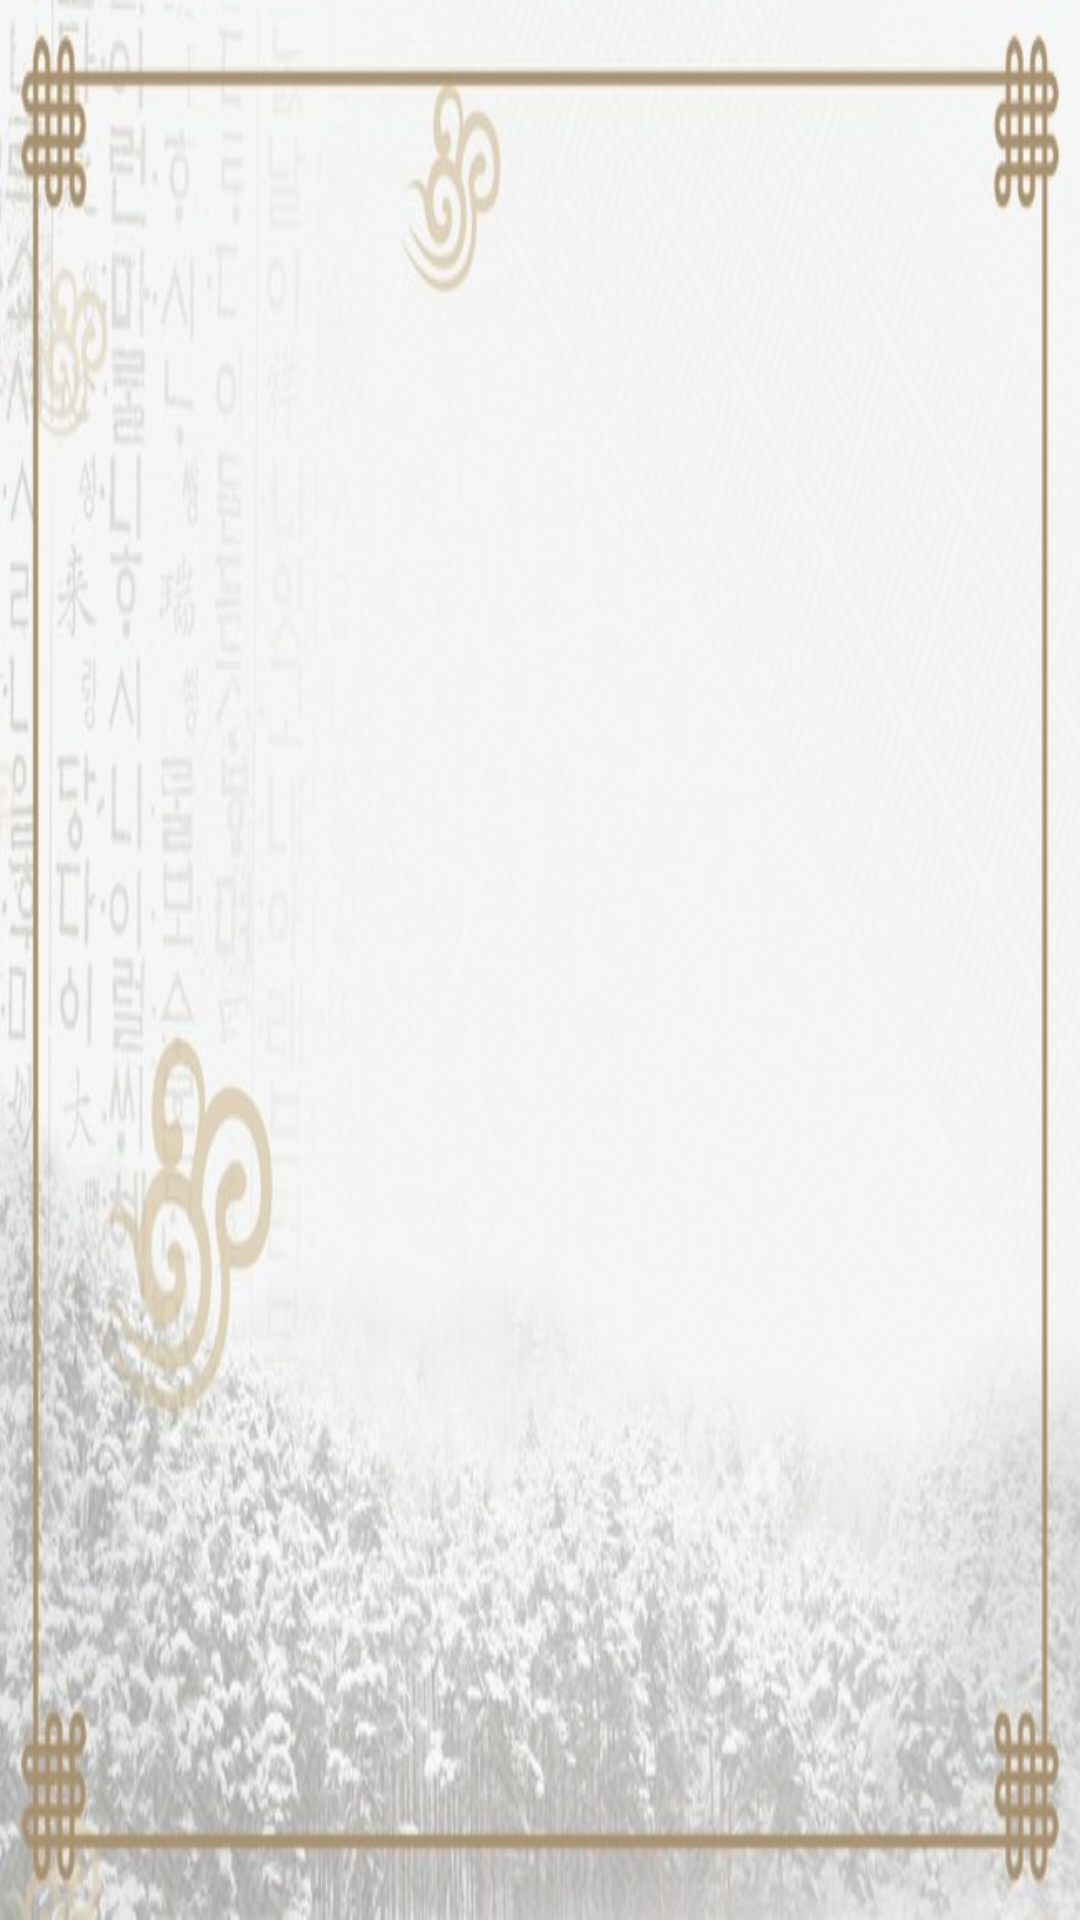

Layout XML and referenced resources for this Android screen:
<!-- AndroidManifest.xml: application theme Theme.AppCompat.DayNight.NoActionBar -->
<!-- res/layout/fragment_today.xml -->
<FrameLayout xmlns:android="http://schemas.android.com/apk/res/android"
    xmlns:tools="http://schemas.android.com/tools"
    android:layout_width="match_parent"
    android:layout_height="match_parent"
    android:orientation="vertical"
    tools:context="com.lulu.todayinhistory.mvp.view.fragment.TodayFragment">
<LinearLayout
    android:layout_width="match_parent"
    android:layout_height="match_parent"
    android:orientation="vertical">
    <RelativeLayout
        android:visibility="gone"
        android:layout_width="match_parent"
        android:layout_height="50dp"
        android:background="#cab593">

        <TextView
            android:layout_width="match_parent"
            android:layout_height="match_parent"
            android:gravity="center|left"
            android:paddingLeft="20dp"
            android:text="历史上的今天"
            android:textColor="#FFFFFFFF"
            android:textSize="18sp" />
    </RelativeLayout>

    <RelativeLayout
        android:layout_width="match_parent"
        android:layout_height="match_parent"
        android:background="@mipmap/background_02">

        <ListView
            android:id="@+id/listView"
            android:layout_width="match_parent"
            android:layout_height="match_parent"
            android:layout_margin="30dp"
            android:divider="#00000000"
            android:dividerHeight="10dp"/>
    </RelativeLayout>
    </LinearLayout>

</FrameLayout>
<!-- resources referenced by this layout -->
<resources>
  <!-- mipmap background_02: jpg bitmap (mipmap-xxxhdpi, 57727 bytes) -->
</resources>
